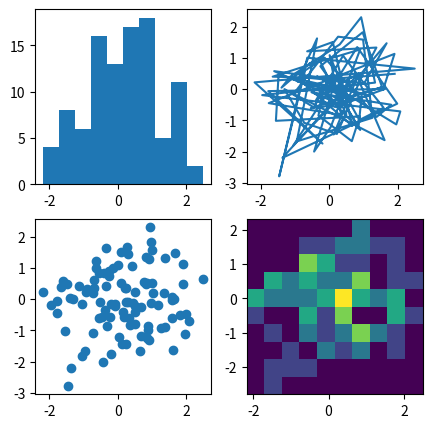

Generate this figure with matplotlib:
import matplotlib.pyplot as plt
import numpy as np

np.random.seed(19688881)
data = np.random.randn(2, 100)

fig, axs = plt.subplots(2, 2, figsize=(5,5))

axs[0,0].hist(data[0])
axs[1,0].scatter(data[0],data[1])
axs[0,1].plot(data[0], data[1])
axs[1,1].hist2d(data[0],data[1])
plt.show()